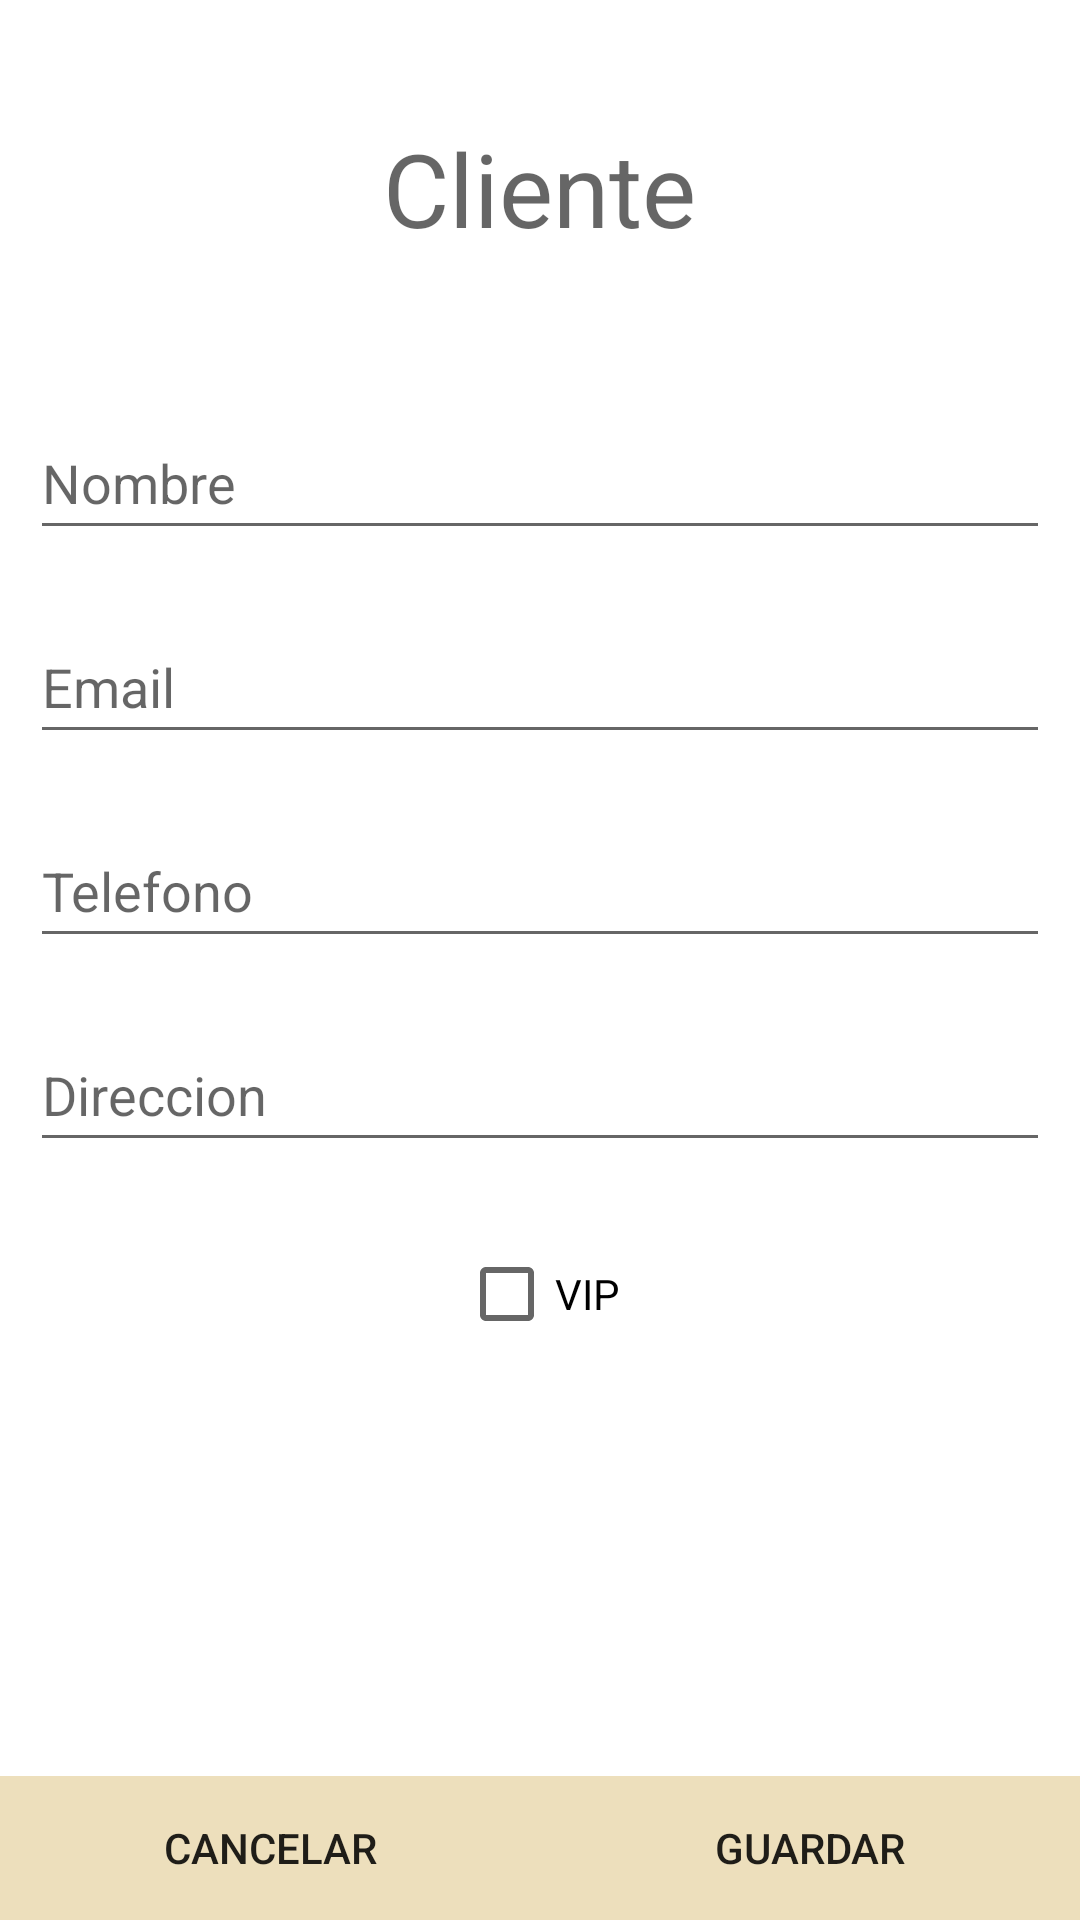

Write the Android layout XML for this screen, with the resource values it uses.
<!-- AndroidManifest.xml: application theme Theme.Nima -->
<!-- res/layout/fragment_formulario_cliente.xml -->
<?xml version="1.0" encoding="utf-8"?>
<LinearLayout xmlns:android="http://schemas.android.com/apk/res/android"
    xmlns:tools="http://schemas.android.com/tools"
    android:layout_width="match_parent"
    android:layout_height="match_parent"
    android:gravity="center_horizontal"
    android:orientation="vertical"
    tools:context=".ui.contactos.FormularioCliente">

    <TextView
        android:id="@+id/tvTituloCliente"
        android:layout_width="wrap_content"
        android:layout_height="wrap_content"
        android:layout_margin="40dp"
        android:text="@string/cliente"
        android:textAppearance="@style/TextAppearance.AppCompat.Display1" />

    <EditText
        android:id="@+id/idNombre"
        android:layout_width="match_parent"
        android:layout_height="wrap_content"
        android:layout_margin="10dp"
        android:autofillHints="name"
        android:hint="@string/nombre"
        android:inputType="textPersonName"
        android:minHeight="48dp" />

    <EditText
        android:id="@+id/idEmail"
        android:layout_width="match_parent"
        android:layout_height="wrap_content"
        android:layout_margin="10dp"
        android:autofillHints="emailAddress"
        android:hint="@string/email"
        android:inputType="textEmailAddress"
        android:minHeight="48dp" />

    <EditText
        android:id="@+id/idTelefono"
        android:layout_width="match_parent"
        android:layout_height="wrap_content"
        android:layout_margin="10dp"
        android:autofillHints="phone"
        android:hint="@string/telefono"
        android:inputType="phone"
        android:minHeight="48dp" />

    <EditText
        android:id="@+id/idDireccion"
        android:layout_width="match_parent"
        android:layout_height="wrap_content"
        android:layout_margin="10dp"
        android:autofillHints="postalAddress"
        android:hint="@string/direccion"
        android:inputType="textPostalAddress"
        android:minHeight="48dp" />

    <CheckBox
        android:id="@+id/chkVip"
        android:layout_width="wrap_content"
        android:layout_height="wrap_content"
        android:layout_margin="10dp"
        android:text="@string/vip" />

    <View
        android:layout_width="wrap_content"
        android:layout_height="0dp"
        android:layout_weight="1" />

    <LinearLayout
        android:layout_width="match_parent"
        android:layout_height="wrap_content"
        android:orientation="horizontal">

        <Button
            android:id="@+id/btnCancelar"
            android:layout_width="wrap_content"
            android:layout_height="wrap_content"
            android:background="?colorPrimary"
            android:text="@string/cancelar"
            android:layout_weight="1"
            tools:ignore="ButtonStyle" />

        <Button
            android:id="@+id/btnBorrar"
            android:layout_width="wrap_content"
            android:layout_height="wrap_content"
            android:background="?colorError"
            android:text="@string/borrar"
            android:layout_weight="1"
            android:visibility="gone"
            tools:ignore="ButtonStyle" />

        <Button
            android:id="@+id/btnGuardar"
            android:layout_width="wrap_content"
            android:layout_height="wrap_content"
            android:background="?colorPrimary"
            android:text="@string/guardar"
            android:layout_weight="1"
            tools:ignore="ButtonStyle" />
    </LinearLayout>

</LinearLayout>
<!-- resources referenced by this layout -->
<resources>
  <string name="borrar">Borrar</string>
  <string name="cancelar">Cancelar</string>
  <string name="cliente">Cliente</string>
  <string name="direccion">Direccion</string>
  <string name="email">Email</string>
  <string name="guardar">Guardar</string>
  <string name="nombre">Nombre</string>
  <string name="telefono">Telefono</string>
  <string name="vip">VIP</string>
  <style name="Theme.Nima" parent="Theme.MaterialComponents.DayNight.NoActionBar">
          
          <item name="colorPrimary">@color/dorado_claro</item>
          <item name="colorPrimaryVariant">@color/marron</item>
          <item name="colorOnPrimary">@color/white</item>
          
          <item name="colorSecondary">@color/gris_dorado</item>
          <item name="colorSecondaryVariant">@color/dorado_oscuro</item>
          <item name="colorOnSecondary">@color/black</item>
          
          <item name="android:statusBarColor">?attr/colorPrimaryVariant</item>
          
      </style>
  <color name="dorado_claro">#eddfbc</color>
  <color name="marron">#3f3029</color>
  <color name="white">#FFFFFFFF</color>
  <color name="gris_dorado">#aeada8</color>
  <color name="dorado_oscuro">#4c4920</color>
  <color name="black">#FF000000</color>
</resources>
